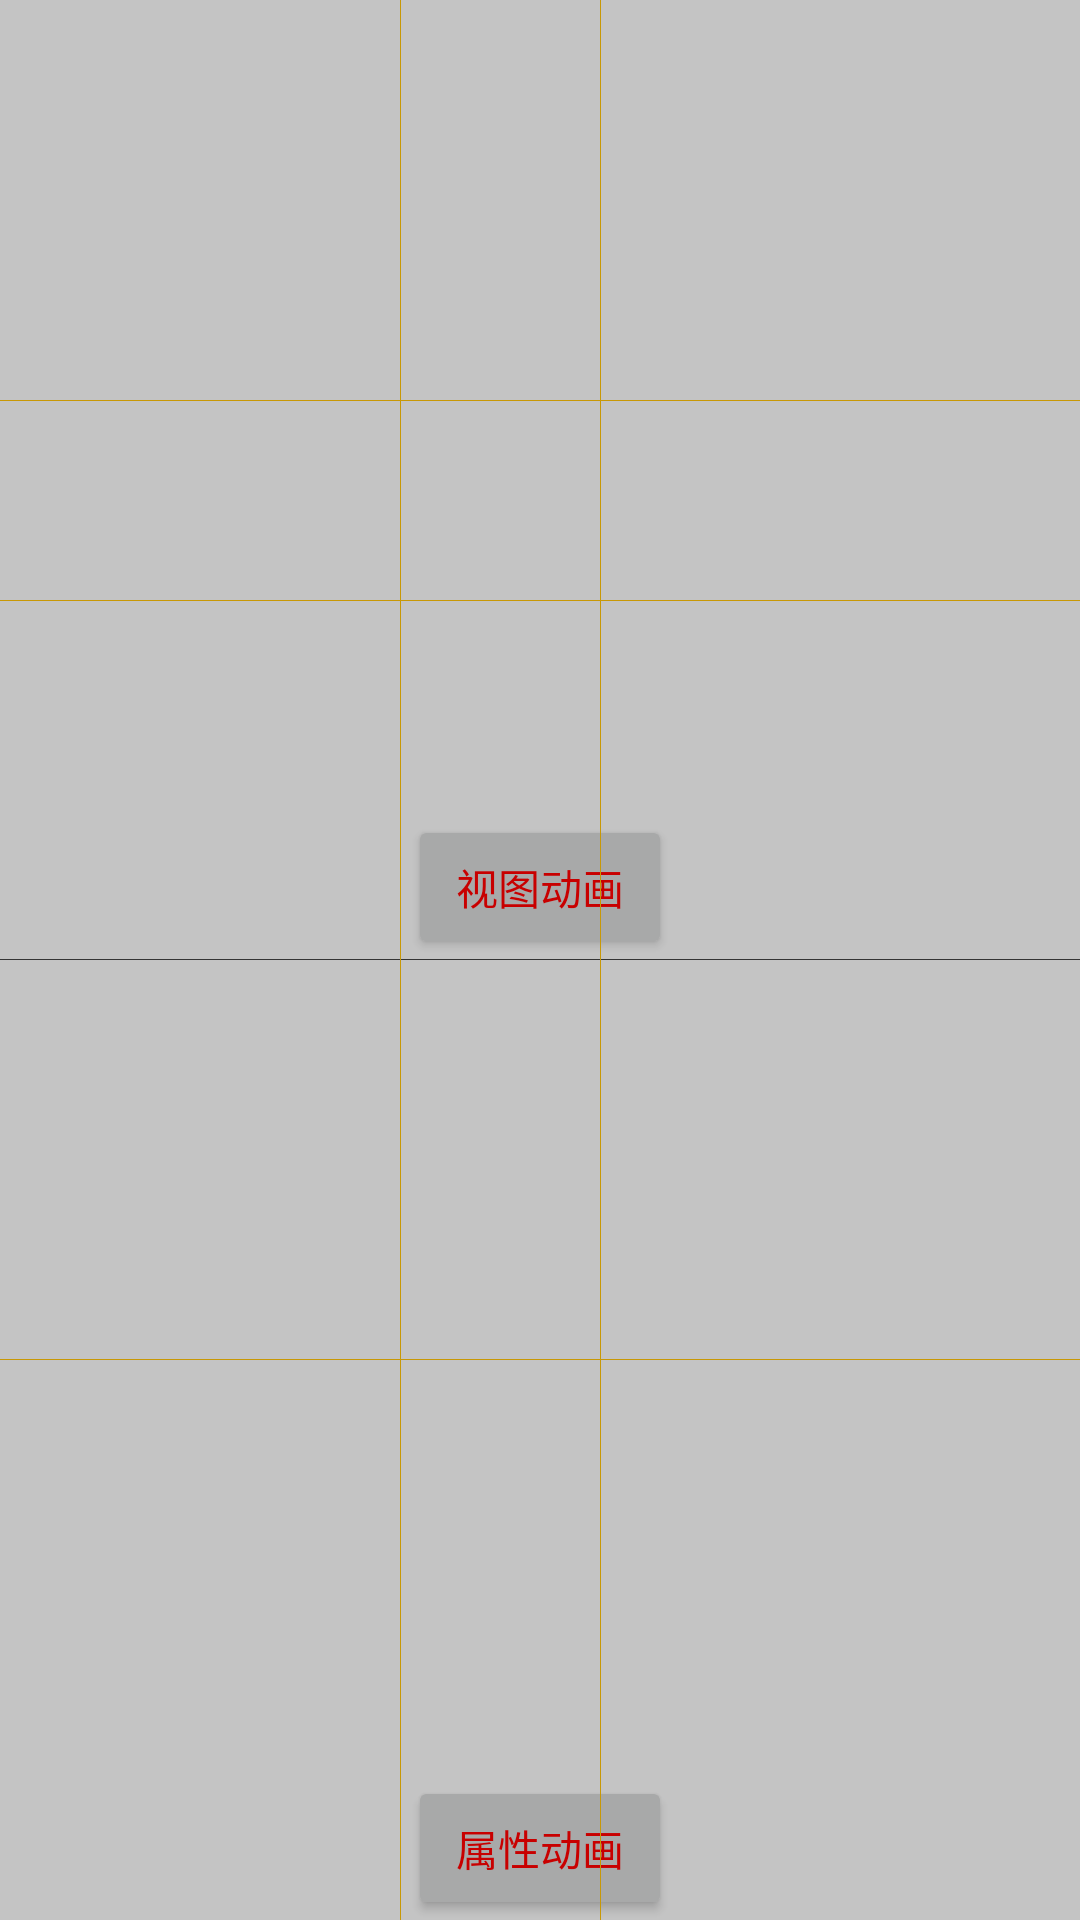

The Android layout XML behind this screen, and the referenced resources:
<!-- AndroidManifest.xml: application theme AppTheme -->
<!-- res/layout/activity_anim.xml -->
<?xml version="1.0" encoding="utf-8"?>
<FrameLayout xmlns:android="http://schemas.android.com/apk/res/android"
    xmlns:app="http://schemas.android.com/apk/res-auto"
    xmlns:tools="http://schemas.android.com/tools"
    android:layout_width="match_parent"
    android:layout_height="match_parent"
    tools:context=".anim.AnimActivity">

    <LinearLayout
        android:id="@+id/content_layout"
        android:orientation="vertical"
        android:layout_width="match_parent"
        android:layout_height="match_parent">
        <RelativeLayout
            android:layout_width="match_parent"
            android:layout_height="0dp"
            android:layout_weight="1"
            android:orientation="vertical">

            <ImageView
                android:id="@+id/image1"
                android:layout_width="wrap_content"
                android:layout_height="wrap_content"
                android:src="@mipmap/ic_launcher" />

            <Button
                android:id="@+id/button1"
                android:layout_width="wrap_content"
                android:layout_height="wrap_content"
                android:layout_alignParentBottom="true"
                android:layout_centerHorizontal="true"
                android:text="视图动画" />
        </RelativeLayout>

        <View
            android:background="@color/cardview_dark_background"
            android:layout_width="match_parent"
            android:layout_height="1px" />

        <RelativeLayout
            android:layout_width="match_parent"
            android:layout_height="0dp"
            android:layout_weight="1"
            android:orientation="vertical">

            <ImageView
                android:id="@+id/image2"
                android:layout_width="wrap_content"
                android:layout_height="wrap_content"
                android:src="@mipmap/ic_launcher" />

            <Button
                android:id="@+id/button2"
                android:layout_centerHorizontal="true"
                android:layout_alignParentBottom="true"
                android:layout_width="wrap_content"
                android:layout_height="wrap_content"
                android:text="属性动画" />


        </RelativeLayout>
    </LinearLayout>

    <View
        android:background="@color/colorAccent"
        android:layout_marginLeft="400px"
        android:layout_width="1px"
        android:layout_height="match_parent" />
    <View
        android:background="@color/colorAccent"
        android:layout_marginTop="400px"
        android:layout_width="match_parent"
        android:layout_height="1px" />

    <View
        android:background="@color/colorAccent"
        android:layout_marginLeft="600px"
        android:layout_width="1px"
        android:layout_height="match_parent" />
    <View
        android:background="@color/colorAccent"
        android:layout_marginTop="600px"
        android:layout_width="match_parent"
        android:layout_height="1px" />
    <View
        android:background="@color/colorAccent"
        android:layout_gravity="center"
        android:layout_marginTop="400px"
        android:layout_width="match_parent"
        android:layout_height="1px" />

    <ProgressBar
        android:id="@+id/loading_layout"
        android:background="@color/cardview_shadow_start_color"
        android:layout_width="match_parent"
        android:layout_height="match_parent" />
</FrameLayout>
<!-- resources referenced by this layout -->
<resources>
  <color name="colorAccent">#FFC107</color>
  <style name="AppTheme" parent="Theme.AppCompat.Light.DarkActionBar">
          
          <item name="colorPrimary">@color/colorPrimary</item>
          <item name="colorPrimaryDark">@color/colorPrimaryDark</item>
          <item name="colorAccent">@color/colorAccent</item>
          <item name="colorControlNormal">@color/colorControlNormal</item>
          <item name="android:textColorPrimary">@color/textColorPrimary</item>
  
      </style>
  <color name="colorPrimary">#6200EE</color>
  <color name="colorPrimaryDark">#3700B3</color>
  <color name="colorControlNormal">#33ee03</color>
  <color name="textColorPrimary">#ff0000</color>
</resources>
